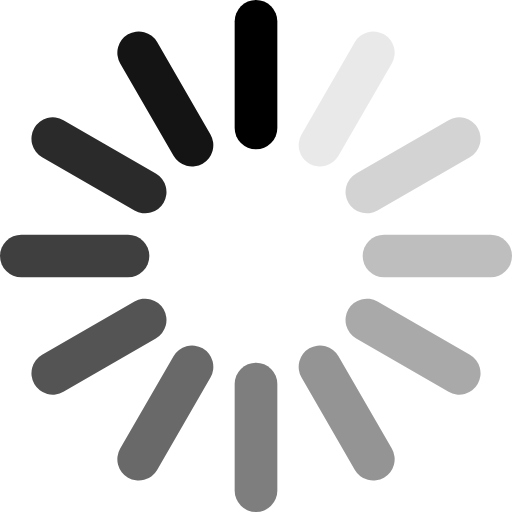
t = 0.00 s
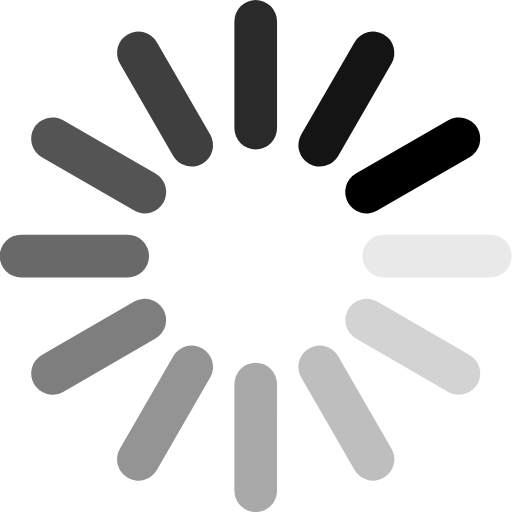
t = 0.14 s
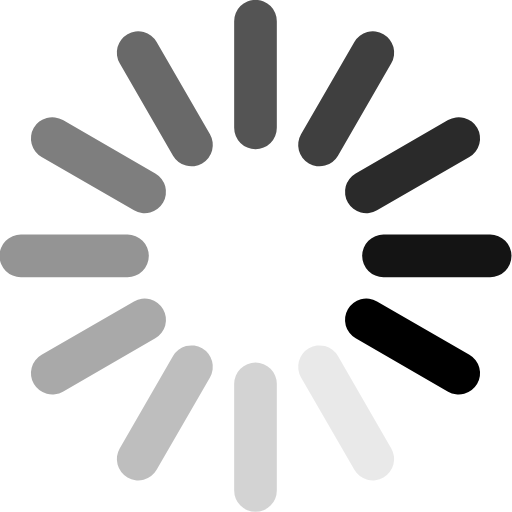
t = 0.28 s
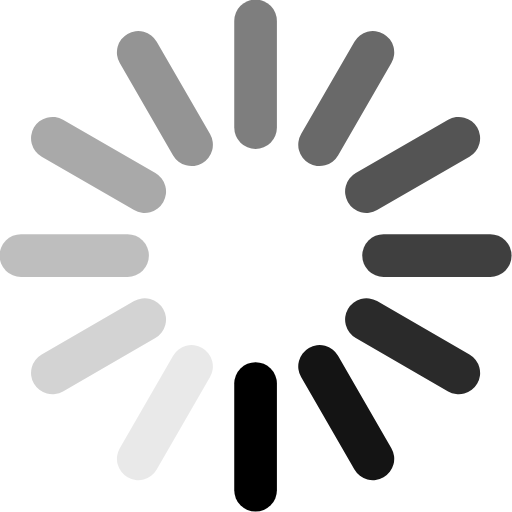
t = 0.42 s
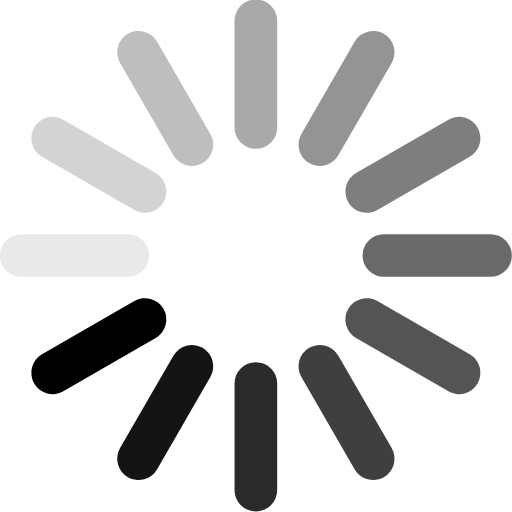
t = 0.56 s
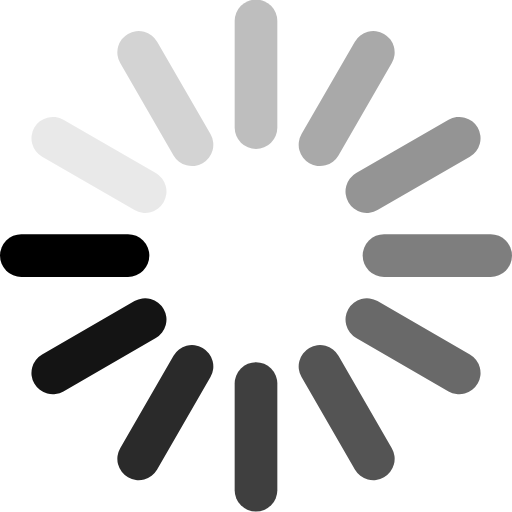
t = 0.69 s

The animated SVG that drew these frames (rendered in a browser with its animation timeline set to each time). Animation: 1 SMIL element (animateTransform=1); one cycle of 0.83 s, repeats indefinitely.

<svg xmlns="http://www.w3.org/2000/svg" viewBox="0 0 2400 2400" width="30" height="30">
  <g stroke-width="200" stroke-linecap="round" stroke="currentColor" fill="currentColor">
    <path d="M1200 600V100"/>
    <path opacity=".5" d="M1200 2300v-500"/>
    <path opacity=".917" d="M900 680.4l-250-433"/>
    <path opacity=".417" d="M1750 2152.6l-250-433"/>
    <path opacity=".833" d="M680.4 900l-433-250"/>
    <path opacity=".333" d="M2152.6 1750l-433-250"/>
    <path opacity=".75" d="M600 1200H100"/>
    <path opacity=".25" d="M2300 1200h-500"/>
    <path opacity=".667" d="M680.4 1500l-433 250"/>
    <path opacity=".167" d="M2152.6 650l-433 250"/>
    <path opacity=".583" d="M900 1719.6l-250 433"/>
    <path opacity=".083" d="M1750 247.4l-250 433"/>
    <animateTransform attributeName="transform" attributeType="XML" type="rotate"
                      keyTimes="0;0.08333;0.16667;0.25;0.33333;0.41667;0.5;0.58333;0.66667;0.75;0.83333;0.91667"
                      values="0 1199 1199;30 1199 1199;60 1199 1199;90 1199 1199;120 1199 1199;150 1199 1199;180 1199 1199;210 1199 1199;240 1199 1199;270 1199 1199;300 1199 1199;330 1199 1199"
                      dur="0.83333s" begin="0s" repeatCount="indefinite" calcMode="discrete"/>
  </g>
</svg>
